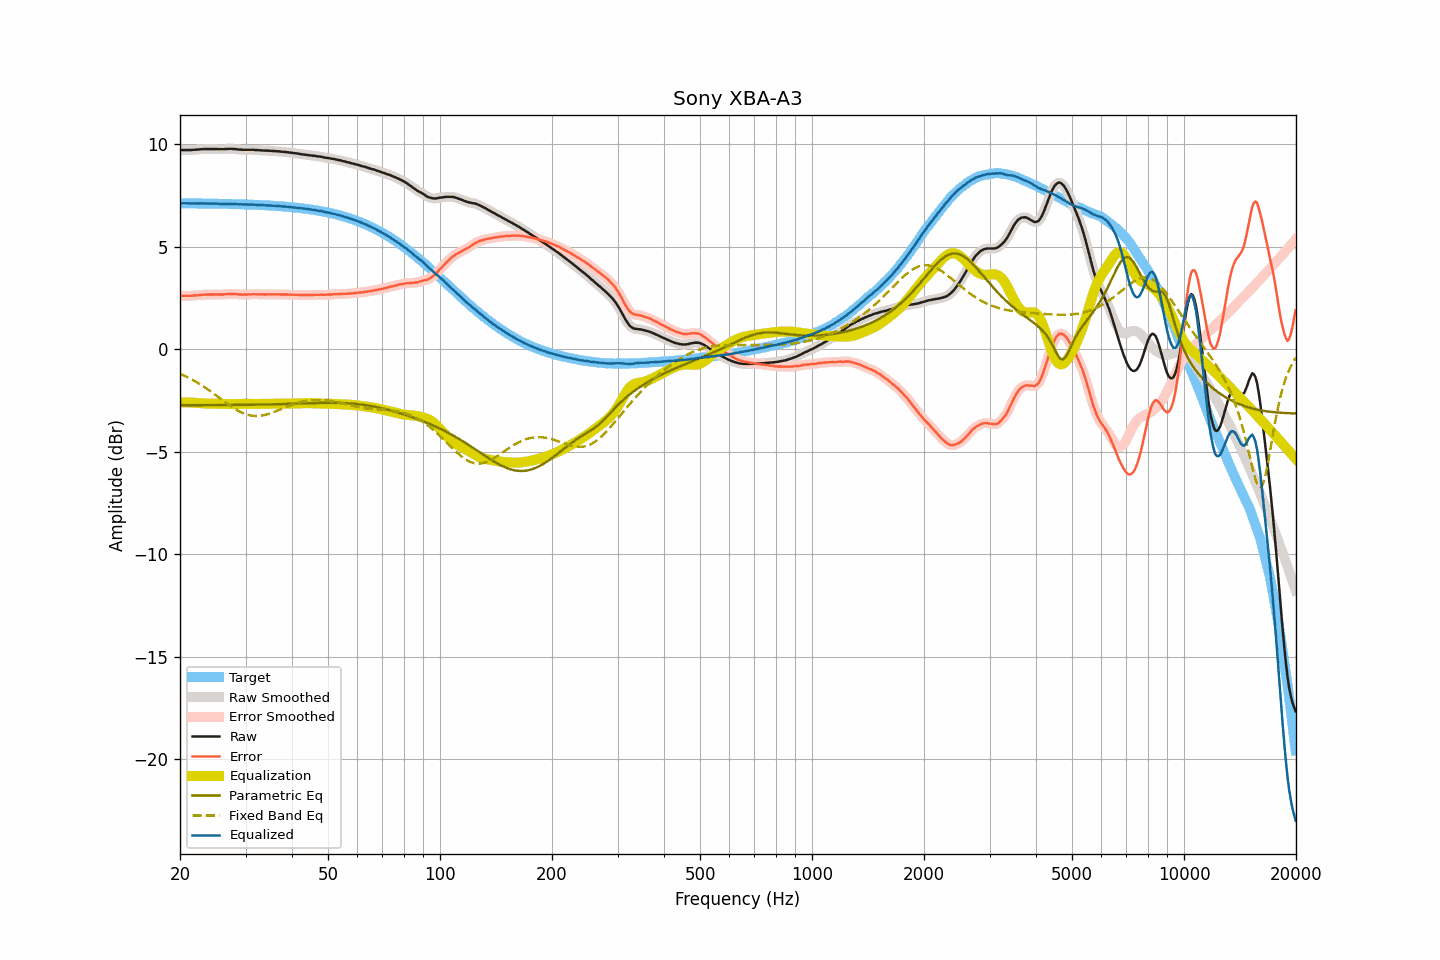

Data behind this chart, as committed beside it:
frequency, raw, smoothed, error, error_smoothed, equalization, parametric_eq, fixed_band_eq, equalized_raw, equalized_smoothed, target
20.00, 9.70, 9.70, 2.60, 2.60, -2.60, -2.73, -1.20, 7.11, 7.11, 7.11
20.20, 9.70, 9.70, 2.60, 2.60, -2.60, -2.73, -1.23, 7.11, 7.11, 7.11
20.40, 9.70, 9.70, 2.60, 2.60, -2.60, -2.73, -1.27, 7.11, 7.11, 7.11
20.61, 9.70, 9.70, 2.60, 2.60, -2.60, -2.73, -1.31, 7.11, 7.11, 7.11
20.81, 9.70, 9.70, 2.60, 2.60, -2.60, -2.73, -1.34, 7.11, 7.11, 7.11
21.02, 9.70, 9.70, 2.60, 2.60, -2.60, -2.73, -1.38, 7.11, 7.10, 7.11
21.23, 9.70, 9.70, 2.60, 2.60, -2.60, -2.73, -1.42, 7.10, 7.10, 7.10
21.44, 9.70, 9.71, 2.60, 2.60, -2.60, -2.73, -1.47, 7.10, 7.10, 7.10
21.66, 9.71, 9.71, 2.61, 2.61, -2.61, -2.73, -1.51, 7.10, 7.10, 7.10
21.87, 9.71, 9.72, 2.61, 2.61, -2.61, -2.73, -1.55, 7.10, 7.10, 7.10
22.09, 9.72, 9.72, 2.62, 2.62, -2.62, -2.73, -1.60, 7.10, 7.10, 7.10
22.31, 9.72, 9.73, 2.62, 2.63, -2.63, -2.73, -1.64, 7.10, 7.10, 7.10
22.54, 9.73, 9.73, 2.63, 2.63, -2.63, -2.73, -1.69, 7.10, 7.10, 7.10
22.76, 9.74, 9.74, 2.65, 2.64, -2.64, -2.73, -1.74, 7.10, 7.10, 7.10
22.99, 9.74, 9.75, 2.65, 2.65, -2.65, -2.73, -1.79, 7.10, 7.10, 7.10
23.22, 9.75, 9.75, 2.66, 2.65, -2.65, -2.73, -1.84, 7.10, 7.10, 7.10
23.45, 9.75, 9.75, 2.66, 2.66, -2.66, -2.73, -1.89, 7.10, 7.10, 7.10
23.69, 9.75, 9.75, 2.66, 2.66, -2.66, -2.73, -1.95, 7.09, 7.09, 7.09
23.92, 9.75, 9.75, 2.66, 2.66, -2.66, -2.73, -2.00, 7.09, 7.09, 7.09
24.16, 9.75, 9.75, 2.66, 2.66, -2.66, -2.73, -2.06, 7.09, 7.09, 7.09
24.40, 9.75, 9.75, 2.66, 2.66, -2.66, -2.73, -2.11, 7.09, 7.09, 7.09
24.65, 9.75, 9.75, 2.66, 2.67, -2.66, -2.73, -2.17, 7.09, 7.09, 7.09
24.89, 9.75, 9.75, 2.67, 2.67, -2.66, -2.73, -2.23, 7.09, 7.09, 7.09
25.14, 9.75, 9.75, 2.67, 2.66, -2.66, -2.73, -2.28, 7.09, 7.09, 7.09
25.39, 9.74, 9.75, 2.66, 2.66, -2.66, -2.73, -2.34, 7.08, 7.08, 7.09
25.65, 9.74, 9.74, 2.66, 2.66, -2.66, -2.73, -2.40, 7.08, 7.08, 7.08
25.91, 9.74, 9.74, 2.66, 2.66, -2.67, -2.73, -2.46, 7.08, 7.08, 7.08
26.16, 9.74, 9.75, 2.66, 2.67, -2.67, -2.72, -2.52, 7.07, 7.08, 7.08
26.43, 9.75, 9.75, 2.67, 2.67, -2.67, -2.72, -2.58, 7.08, 7.08, 7.08
26.69, 9.75, 9.76, 2.68, 2.68, -2.68, -2.72, -2.63, 7.08, 7.08, 7.08
26.96, 9.76, 9.76, 2.69, 2.69, -2.68, -2.72, -2.69, 7.08, 7.08, 7.08
27.23, 9.76, 9.76, 2.69, 2.69, -2.68, -2.72, -2.74, 7.08, 7.08, 7.07
27.50, 9.76, 9.76, 2.69, 2.69, -2.69, -2.72, -2.80, 7.08, 7.08, 7.07
27.77, 9.75, 9.76, 2.68, 2.69, -2.68, -2.72, -2.85, 7.07, 7.07, 7.07
28.05, 9.75, 9.75, 2.69, 2.68, -2.68, -2.72, -2.90, 7.07, 7.07, 7.07
28.33, 9.74, 9.74, 2.68, 2.68, -2.68, -2.72, -2.95, 7.07, 7.07, 7.07
28.62, 9.73, 9.74, 2.67, 2.67, -2.67, -2.72, -2.99, 7.06, 7.06, 7.06
28.90, 9.72, 9.73, 2.66, 2.66, -2.67, -2.72, -3.03, 7.06, 7.06, 7.06
29.19, 9.72, 9.72, 2.66, 2.66, -2.66, -2.72, -3.08, 7.06, 7.06, 7.06
29.48, 9.71, 9.72, 2.66, 2.66, -2.66, -2.72, -3.11, 7.05, 7.05, 7.06
29.78, 9.71, 9.71, 2.66, 2.66, -2.66, -2.72, -3.14, 7.05, 7.05, 7.05
30.08, 9.71, 9.71, 2.66, 2.66, -2.66, -2.71, -3.17, 7.05, 7.05, 7.05
30.38, 9.71, 9.71, 2.66, 2.66, -2.66, -2.71, -3.20, 7.05, 7.05, 7.05
30.68, 9.71, 9.71, 2.67, 2.67, -2.67, -2.71, -3.22, 7.05, 7.05, 7.05
30.99, 9.71, 9.71, 2.67, 2.67, -2.67, -2.71, -3.23, 7.04, 7.05, 7.04
31.30, 9.71, 9.71, 2.67, 2.67, -2.67, -2.71, -3.25, 7.04, 7.04, 7.04
31.61, 9.71, 9.71, 2.68, 2.67, -2.67, -2.71, -3.26, 7.04, 7.04, 7.04
31.93, 9.70, 9.71, 2.67, 2.67, -2.67, -2.71, -3.26, 7.03, 7.04, 7.03
32.24, 9.70, 9.70, 2.67, 2.67, -2.67, -2.71, -3.26, 7.03, 7.03, 7.03
32.57, 9.69, 9.70, 2.67, 2.67, -2.67, -2.71, -3.25, 7.02, 7.03, 7.03
32.89, 9.69, 9.69, 2.67, 2.67, -2.67, -2.70, -3.25, 7.03, 7.02, 7.02
33.22, 9.68, 9.69, 2.66, 2.67, -2.67, -2.70, -3.24, 7.02, 7.02, 7.02
33.55, 9.68, 9.68, 2.67, 2.67, -2.67, -2.70, -3.22, 7.02, 7.01, 7.02
33.89, 9.67, 9.68, 2.66, 2.67, -2.67, -2.70, -3.20, 7.01, 7.01, 7.01
34.23, 9.67, 9.67, 2.67, 2.67, -2.67, -2.70, -3.18, 7.01, 7.01, 7.01
34.57, 9.67, 9.67, 2.67, 2.67, -2.67, -2.70, -3.16, 7.01, 7.00, 7.00
34.92, 9.66, 9.67, 2.67, 2.67, -2.67, -2.69, -3.13, 7.00, 7.00, 7.00
35.27, 9.66, 9.66, 2.67, 2.67, -2.67, -2.69, -3.11, 7.00, 6.99, 6.99
35.62, 9.65, 9.66, 2.67, 2.67, -2.67, -2.69, -3.08, 6.99, 6.99, 6.99
35.97, 9.65, 9.65, 2.67, 2.67, -2.67, -2.69, -3.05, 6.99, 6.98, 6.98
... 635 more rows
